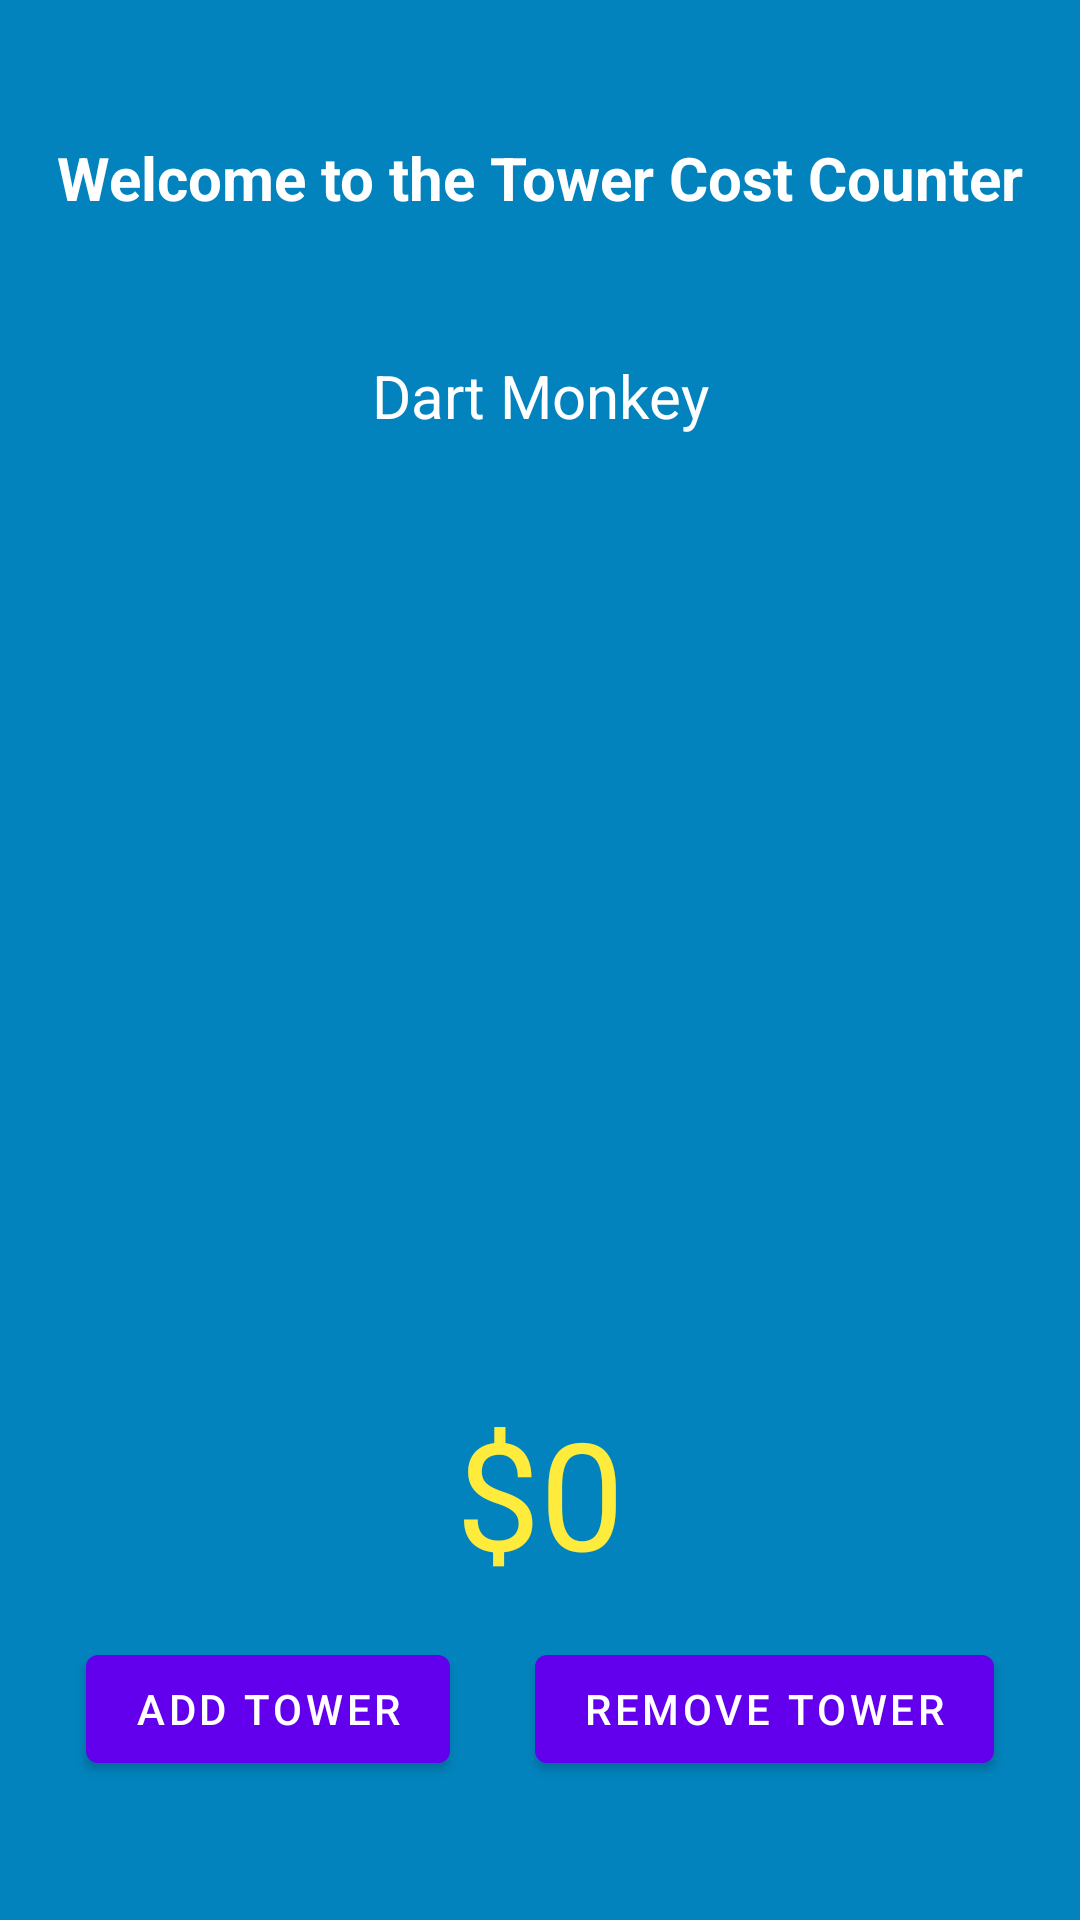

Produce the Android XML layout that renders to this screen, including the resource entries it uses.
<!-- AndroidManifest.xml: application theme Theme.TowerCostCounter -->
<!-- res/layout/fragment_first.xml -->
<?xml version="1.0" encoding="utf-8"?>
<androidx.constraintlayout.widget.ConstraintLayout xmlns:android="http://schemas.android.com/apk/res/android"
    xmlns:app="http://schemas.android.com/apk/res-auto"
    xmlns:tools="http://schemas.android.com/tools"
    android:layout_width="match_parent"
    android:layout_height="match_parent"
    android:background="#0283BD"
    tools:context=".FirstFragment">

    <TextView
        android:id="@+id/tower1"
        android:layout_width="wrap_content"
        android:layout_height="wrap_content"
        android:text="@string/tower_1"
        android:textColor="#FFFFFF"
        android:textSize="20sp"
        app:layout_constraintBottom_toTopOf="@+id/imageView"
        app:layout_constraintEnd_toEndOf="parent"
        app:layout_constraintStart_toStartOf="parent"
        app:layout_constraintTop_toBottomOf="@+id/welcome" />

    <Button
        android:id="@+id/addTower"
        android:layout_width="wrap_content"
        android:layout_height="wrap_content"
        android:layout_marginTop="50dp"
        android:text="@string/add_tower"
        app:layout_constraintBottom_toBottomOf="parent"
        app:layout_constraintEnd_toStartOf="@+id/button"
        app:layout_constraintStart_toStartOf="parent"
        app:layout_constraintTop_toBottomOf="@+id/imageView" />

    <TextView
        android:id="@+id/welcome"
        android:layout_width="wrap_content"
        android:layout_height="wrap_content"
        android:text="@string/hello_player"
        android:textAllCaps="false"
        android:textColor="#FFFFFF"
        android:textSize="20sp"
        android:textStyle="bold"
        app:layout_constraintBottom_toTopOf="@+id/tower1"
        app:layout_constraintEnd_toEndOf="parent"
        app:layout_constraintStart_toStartOf="parent"
        app:layout_constraintTop_toTopOf="parent" />

    <TextView
        android:id="@+id/cost"
        android:layout_width="wrap_content"
        android:layout_height="wrap_content"
        android:text="$0"
        android:textColor="#FFEB3B"
        android:textSize="50sp"
        app:layout_constraintBottom_toTopOf="@+id/addTower"
        app:layout_constraintEnd_toEndOf="parent"
        app:layout_constraintStart_toStartOf="parent"
        app:layout_constraintTop_toBottomOf="@+id/imageView" />

    <Button
        android:id="@+id/button"
        android:layout_width="wrap_content"
        android:layout_height="wrap_content"
        android:layout_marginTop="50dp"
        android:text="@string/remove_tower"
        app:layout_constraintBottom_toBottomOf="parent"
        app:layout_constraintEnd_toEndOf="parent"
        app:layout_constraintStart_toEndOf="@+id/addTower"
        app:layout_constraintTop_toBottomOf="@+id/imageView" />

    <ImageView
        android:id="@+id/imageView"
        android:layout_width="175dp"
        android:layout_height="258dp"
        android:src="@drawable/_00_dartmonkey"
        app:layout_constraintBottom_toBottomOf="parent"
        app:layout_constraintEnd_toEndOf="parent"
        app:layout_constraintStart_toStartOf="parent"
        app:layout_constraintTop_toTopOf="parent" />
</androidx.constraintlayout.widget.ConstraintLayout>
<!-- resources referenced by this layout -->
<resources>
  <string name="add_tower">Add Tower</string>
  <string name="hello_player">Welcome to the Tower Cost Counter</string>
  <string name="remove_tower">Remove Tower</string>
  <string name="tower_1">Dart Monkey</string>
  <style name="Theme.TowerCostCounter" parent="Theme.MaterialComponents.DayNight.DarkActionBar">
          
          <item name="colorPrimary">@color/purple_500</item>
          <item name="colorPrimaryVariant">@color/purple_700</item>
          <item name="colorOnPrimary">@color/white</item>
          
          <item name="colorSecondary">@color/teal_200</item>
          <item name="colorSecondaryVariant">@color/teal_700</item>
          <item name="colorOnSecondary">@color/black</item>
          
          <item name="android:statusBarColor" tools:targetApi="l">?attr/colorPrimaryVariant</item>
          
      </style>
  <!-- not gathered from this repository: default colours our renderer supplied (Android Studio template values) -->
  <color name="purple_500">#FF6200EE</color>
  <color name="purple_700">#FF3700B3</color>
  <color name="teal_200">#FF03DAC5</color>
  <color name="teal_700">#FF018786</color>
  <color name="black">#FF000000</color>
  <color name="white">#FFFFFFFF</color>
</resources>
